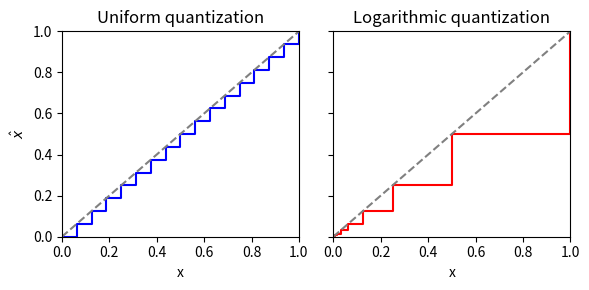

Source code (Python): (Note: this script raises an exception after producing the figure.)
import matplotlib.pyplot as plt
import numpy as np

STEPS = 16

steps_plus_one = STEPS + 1

# Generate data for the staircase plot
x_staircase = np.linspace(0, 1, num=steps_plus_one)
y_staircase = np.linspace(0, 1, num=steps_plus_one)

# Generate data for the logarithmic staircase plot
x_log_staircase = 1/2**np.linspace(0, STEPS, num=steps_plus_one)[::-1]
y_log_staircase = 1/2**np.linspace(0, STEPS, num=steps_plus_one)[::-1]

print(np.linspace(0, STEPS, num=steps_plus_one))

# Create subplots
fig, axs = plt.subplots(1, 2, figsize=(6, 3), sharey=True)

# Left subplot (staircase plot)
axs[0].step(x_staircase, y_staircase, where='post', color='b')
axs[0].plot([0, 1], [0, 1], 'k--', color='gray')
axs[0].set_title('Uniform quantization')
axs[0].set_xlabel('x')
axs[0].set_ylabel('$\\hat{x}$')
axs[0].set_xlim(0, 1)
axs[0].set_ylim(0, 1)

# Right subplot (logarithmic staircase plot)
axs[1].step(x_log_staircase, y_log_staircase, where='post', color='r')
axs[1].plot([0, 1], [0, 1], 'k--', color='gray')
axs[1].set_title('Logarithmic quantization')
axs[1].set_xlabel('x')
axs[1].set_xlim(0, 1)
axs[1].set_ylim(0, 1)

# Adjust layout
plt.tight_layout()

# Show the plot
plt.show()

# Save the plot
fig.savefig('../../figures/quantization_steps.pdf')